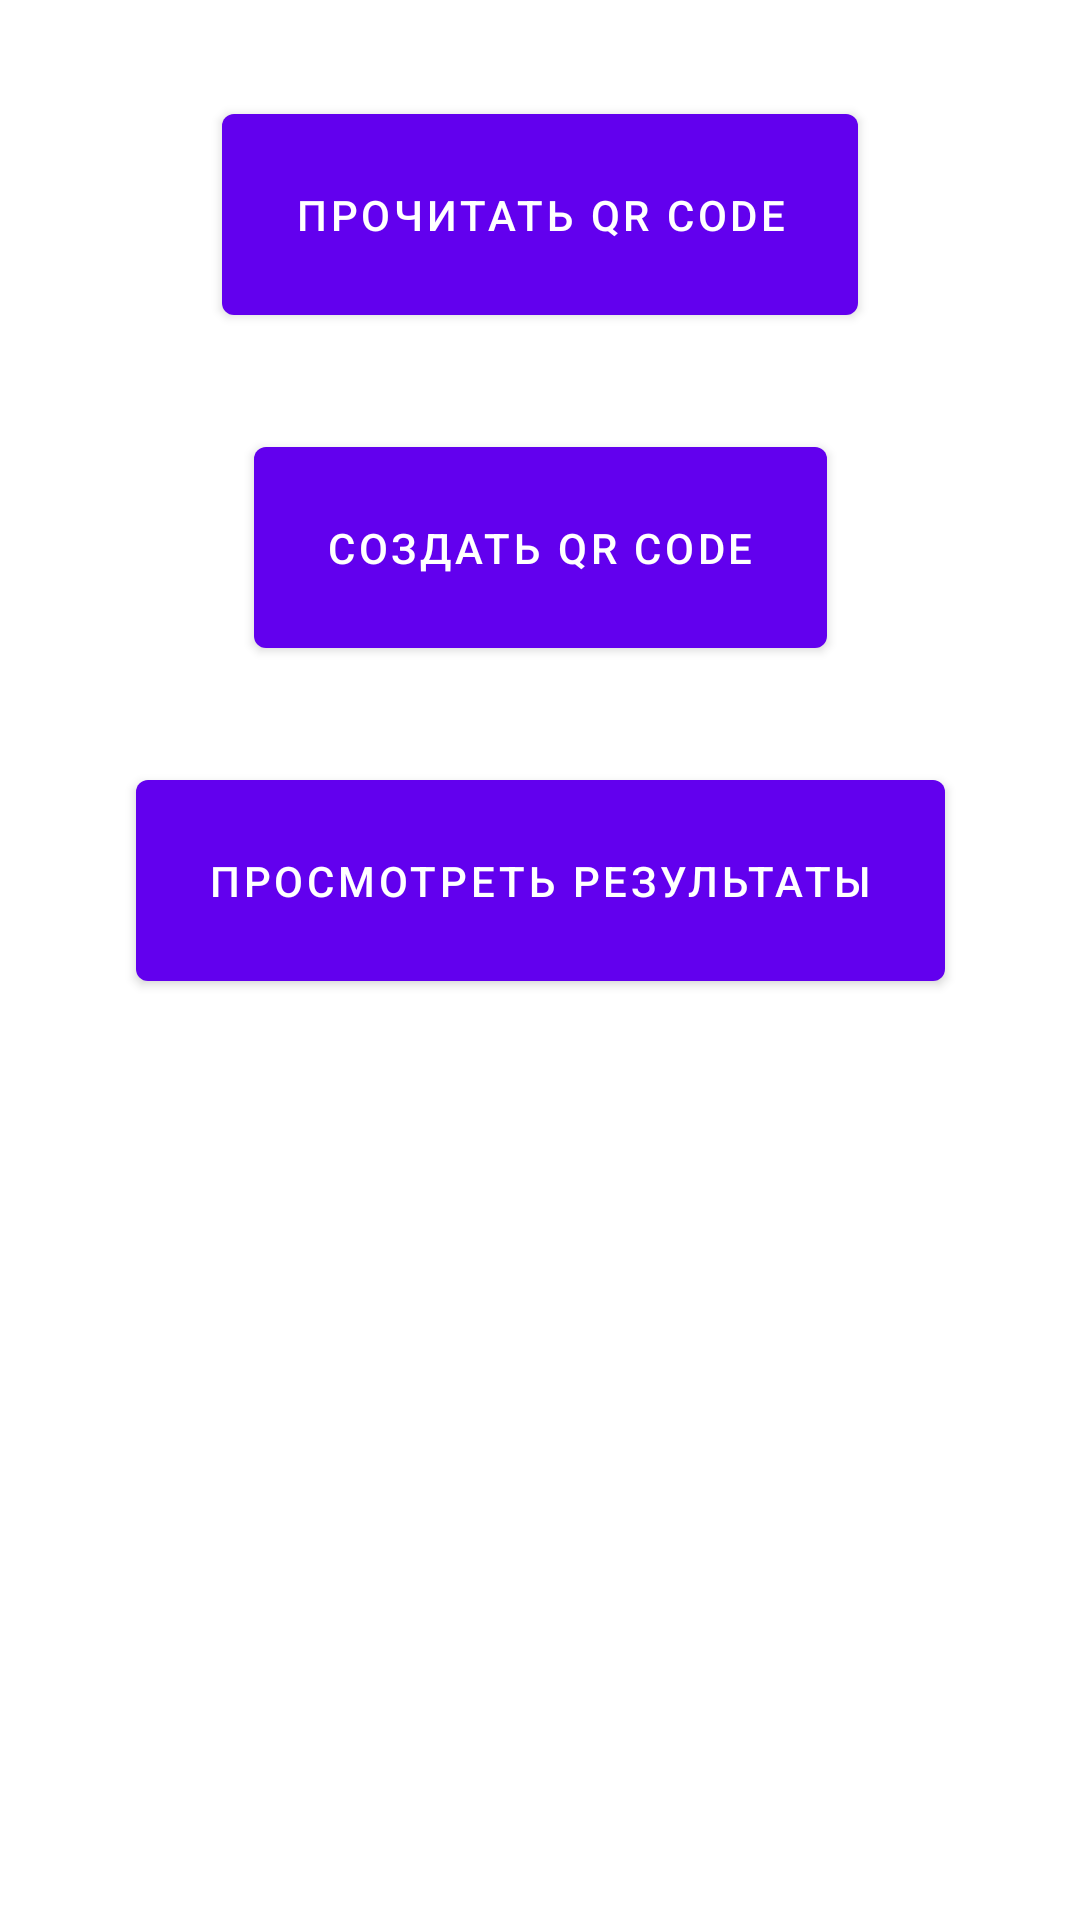

Produce the Android XML layout that renders to this screen, including the resource entries it uses.
<!-- AndroidManifest.xml: application theme Theme.BarCodeApplication -->
<!-- res/layout/fragment_start.xml -->
<?xml version="1.0" encoding="utf-8"?>
<androidx.constraintlayout.widget.ConstraintLayout
    xmlns:android="http://schemas.android.com/apk/res/android"
    xmlns:tools="http://schemas.android.com/tools"
    android:layout_width="match_parent"
    android:layout_height="match_parent"
    xmlns:app="http://schemas.android.com/apk/res-auto"
    tools:context=".ui.start.StartFragment">



    <com.google.android.material.button.MaterialButton
        android:id="@+id/read_fragment"
        android:layout_width="wrap_content"
        android:layout_height="wrap_content"
        android:text="Прочитать QR Code"
        android:layout_marginTop="@dimen/margin_32"
        android:padding="@dimen/margin_24"
        app:layout_constraintStart_toStartOf="parent"
        app:layout_constraintEnd_toEndOf="parent"
        app:layout_constraintTop_toTopOf="parent"/>

    <com.google.android.material.button.MaterialButton
        android:id="@+id/create_fragment"
        android:layout_width="wrap_content"
        android:layout_height="wrap_content"
        android:text="Создать QR Code"
        android:layout_marginTop="@dimen/margin_32"
        android:padding="@dimen/margin_24"
        app:layout_constraintStart_toStartOf="parent"
        app:layout_constraintEnd_toEndOf="parent"
        app:layout_constraintTop_toBottomOf="@+id/read_fragment"/>

    <com.google.android.material.button.MaterialButton
        android:id="@+id/results_fragment"
        android:layout_width="wrap_content"
        android:layout_height="wrap_content"
        android:text="Просмотреть результаты"
        android:layout_marginTop="@dimen/margin_32"
        android:padding="@dimen/margin_24"
        app:layout_constraintStart_toStartOf="parent"
        app:layout_constraintEnd_toEndOf="parent"
        app:layout_constraintTop_toBottomOf="@+id/create_fragment"/>

</androidx.constraintlayout.widget.ConstraintLayout>
<!-- resources referenced by this layout -->
<resources>
  <dimen name="margin_24">24dp</dimen>
  <dimen name="margin_32">32dp</dimen>
  <style name="Theme.BarCodeApplication" parent="Theme.MaterialComponents.DayNight.DarkActionBar">
          
          <item name="colorPrimary">@color/purple_500</item>
          <item name="colorPrimaryVariant">@color/purple_700</item>
          <item name="colorOnPrimary">@color/white</item>
          
          <item name="colorSecondary">@color/teal_200</item>
          <item name="colorSecondaryVariant">@color/teal_700</item>
          <item name="colorOnSecondary">@color/black</item>
          
          <item name="android:statusBarColor" tools:targetApi="l">?attr/colorPrimaryVariant</item>
          
      </style>
  <color name="purple_500">#FF6200EE</color>
  <color name="purple_700">#FF3700B3</color>
  <color name="white">#FFFFFFFF</color>
  <color name="teal_200">#FF03DAC5</color>
  <color name="teal_700">#FF018786</color>
  <color name="black">#FF000000</color>
</resources>
